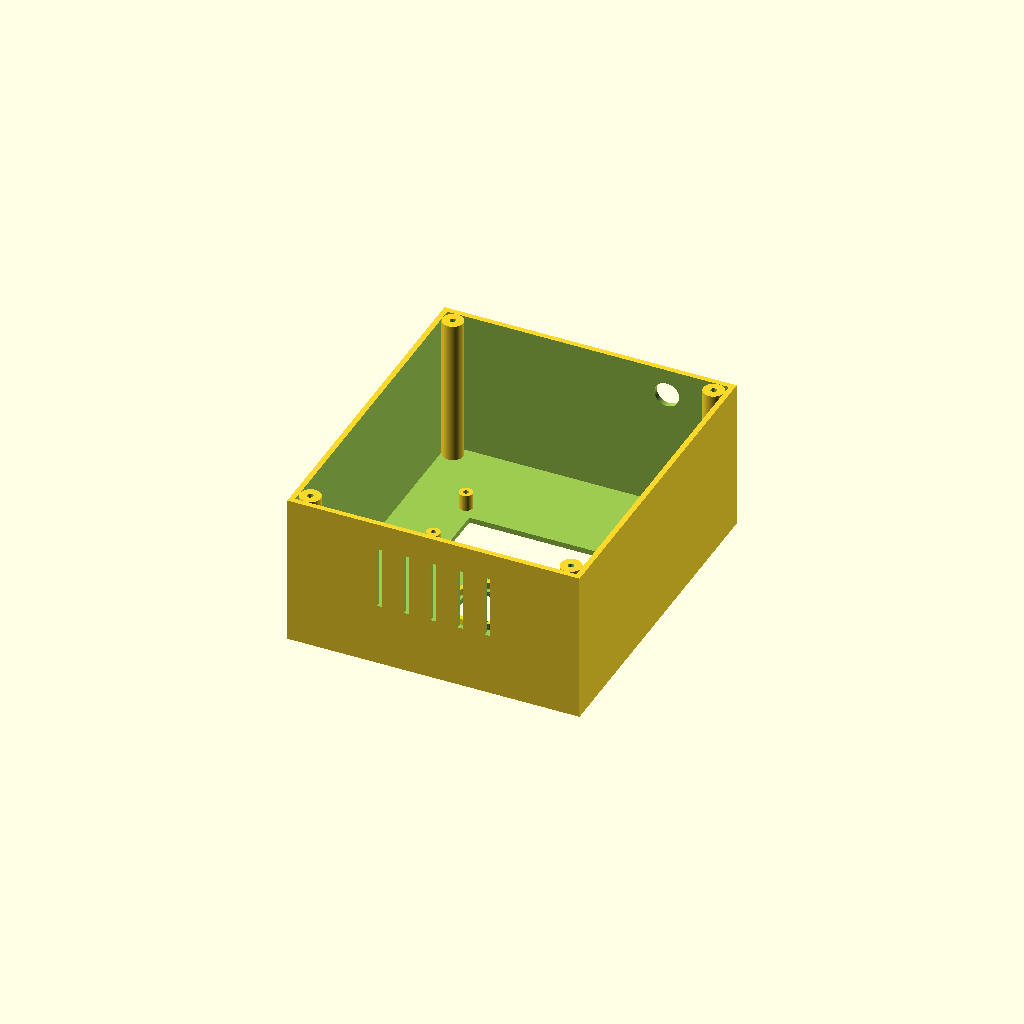
Cell 1: the model at its default parameters.
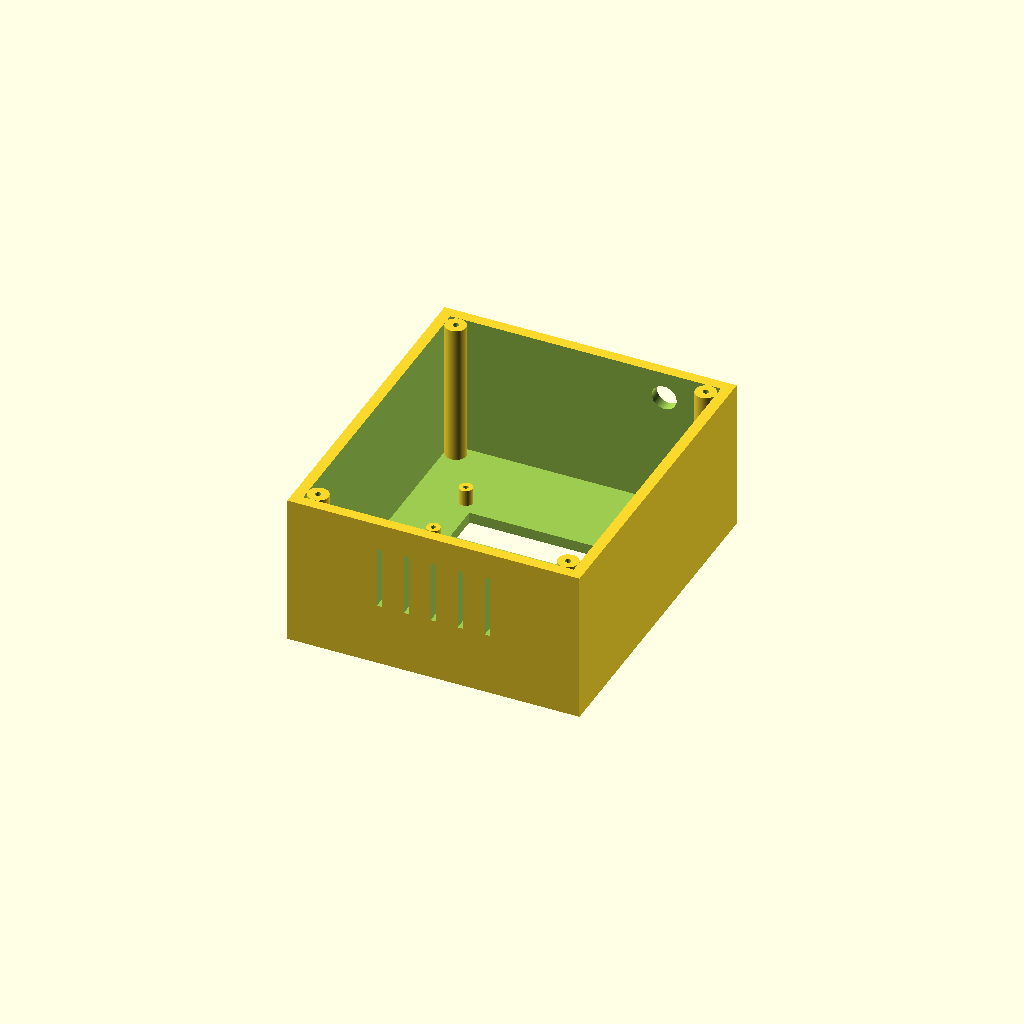
Cell 2: T = 4.8 (everything else at default).
All cells are drawn from one camera (rotation 55°, 0°, 25°, orthographic, colour scheme Cornfield), so only the parameter changes between them.
OpenSCAD source file gabinete/rastro_gabinete.scad:
// RASTRO — gabinete para impressão 3D (OpenSCAD, paramétrico)
// Peças: caixa (frente + paredes) e tampa traseira. Medidas em mm.
// Para exportar: escolha PECA, aperte F6 e depois F7 (Export STL).

PECA = "caixa";        // "caixa", "tampa" ou "montagem"

W = 130;  H = 150;  D = 68;   // medidas externas
T = 2.4;                      // espessura das paredes
GRAV = 0.8;                   // profundidade das gravações
EYE_Z = 100;  CAM_Z = 134;  LCD_Z = 54;
CX = W / 2;
$fn = 72;

// ---------- auxiliares (desenho no plano X-Z, extrudado em Y)
module noPlanoXZ(y0, esp) { translate([0, y0 + esp, 0]) rotate([90, 0, 0]) linear_extrude(esp) children(); }

module amendoa(w, h) {           // contorno do olho
    rr = (w*w/4 + h*h/4) / h;  off = rr - h/2;
    intersection() { translate([0, -off]) circle(rr, $fn = 240); translate([0, off]) circle(rr, $fn = 240); }
}
module anel(r, l) { difference() { circle(r); circle(r - l); } }

// ---------- caixa
module caixa() {
    difference() {
        union() {
            difference() {
                cube([W, D, H]);
                translate([T, T, T]) cube([W - 2*T, D, H - 2*T]);    // cavidade aberta atrás
            }
            // pilares dos parafusos da tampa
            for (px = [T + 4.6, W - T - 4.6], pz = [T + 4.6, H - T - 4.6])
                translate([px, T, pz]) rotate([-90, 0, 0]) cylinder(r = 4.6, h = D - T);
            // colunas do LCD 16x2 (furos 75 x 31), 7,2 mm = altura da moldura do display
            for (dx = [-37.5, 37.5], dz = [-15.5, 15.5])
                translate([CX + dx, T, LCD_Z + dz]) rotate([-90, 0, 0])
                    difference() { cylinder(r = 3, h = 7.2); cylinder(r = 1.1, h = 7.3); }
            // encaixe do módulo da câmera OV2640 (9 x 9 mm)
            noPlanoXZ(T, 4) translate([CX, CAM_Z]) difference() { square(13.4, center = true); square(9, center = true); }
            // anel guia da cúpula do PIR
            noPlanoXZ(T, 3) translate([CX, EYE_Z]) anel(15.5, 2);
        }
        // furos piloto M3 (parafuso auto-atarraxante)
        for (px = [T + 4.6, W - T - 4.6], pz = [T + 4.6, H - T - 4.6])
            translate([px, D - 16, pz]) rotate([-90, 0, 0]) cylinder(r = 1.3, h = 17);
        // furos passantes na frente
        noPlanoXZ(-1, T + 2) {
            translate([CX, EYE_Z]) circle(11.9);                    // cúpula do PIR = pupila
            translate([CX, CAM_Z]) circle(4.5);                     // lente da câmera
            translate([CX, LCD_Z]) square([66, 18], center = true); // janela do LCD
            translate([W - 22, 22]) {                               // grade do buzzer
                circle(1.25);
                for (a = [0:60:300]) translate([5.2*cos(a), 5.2*sin(a)]) circle(1.25);
            }
        }
        // gravações na face frontal
        noPlanoXZ(-1, GRAV + 1) {
            translate([CX, EYE_Z]) difference() { amendoa(104, 50); amendoa(99, 45); }
            translate([CX, EYE_Z]) anel(19, 1.4);
            translate([CX, CAM_Z]) anel(8, 1.2);
            translate([CX + 13, CAM_Z]) circle(2);
            translate([CX, LCD_Z]) difference() { square([76, 28], center = true); square([73.6, 25.6], center = true); }
            translate([CX - 6, 22]) text("RASTRO", size = 8, font = "Liberation Sans:style=Bold",
                                                       halign = "center", valign = "center", spacing = 1.12);
        }
        // passagem do cabo USB (parede de baixo)
        translate([W - 30, D - 12, -1]) cylinder(r = 5.5, h = T + 2);
        // ventilação no topo
        for (i = [0:4]) translate([W/2 - 24 + 12*i - 1.2, D - 40, H - T - 1]) cube([2.4, 28, T + 2]);
    }
}

// ---------- tampa traseira
module tampa() {
    difference() {
        cube([W, T, H]);
        noPlanoXZ(-1, T + 2) {
            for (px = [T + 4.6, W - T - 4.6], pz = [T + 4.6, H - T - 4.6]) translate([px, pz]) circle(1.75);
            for (kx = [W/2 - 35, W/2 + 35]) translate([kx, H - 30]) { circle(4.2); translate([-2.2, 0]) square([4.4, 12]); }
            for (i = [0:5]) translate([W/2, 30 + 6*i]) square([50, 2.4], center = true);
        }
        translate([0, T - GRAV, 0]) noPlanoXZ(0, GRAV + 1)
            translate([W/2, 80]) mirror([1, 0]) text("RASTRO  MOSTRA PIC", size = 5,
                font = "Liberation Sans:style=Bold", halign = "center", valign = "center");
    }
}

if (PECA == "caixa")        rotate([90, 0, 0]) caixa();   // frente apoiada na mesa
else if (PECA == "tampa")   rotate([90, 0, 0]) tampa();   // face gravada para cima
else { caixa(); translate([0, D + 0.5, 0]) color("gray") tampa(); }
Parameter table extracted from the source (name, type, default, range or options):
PECA: string, default "caixa"
T: number, default 2.4
GRAV: number, default 0.8
